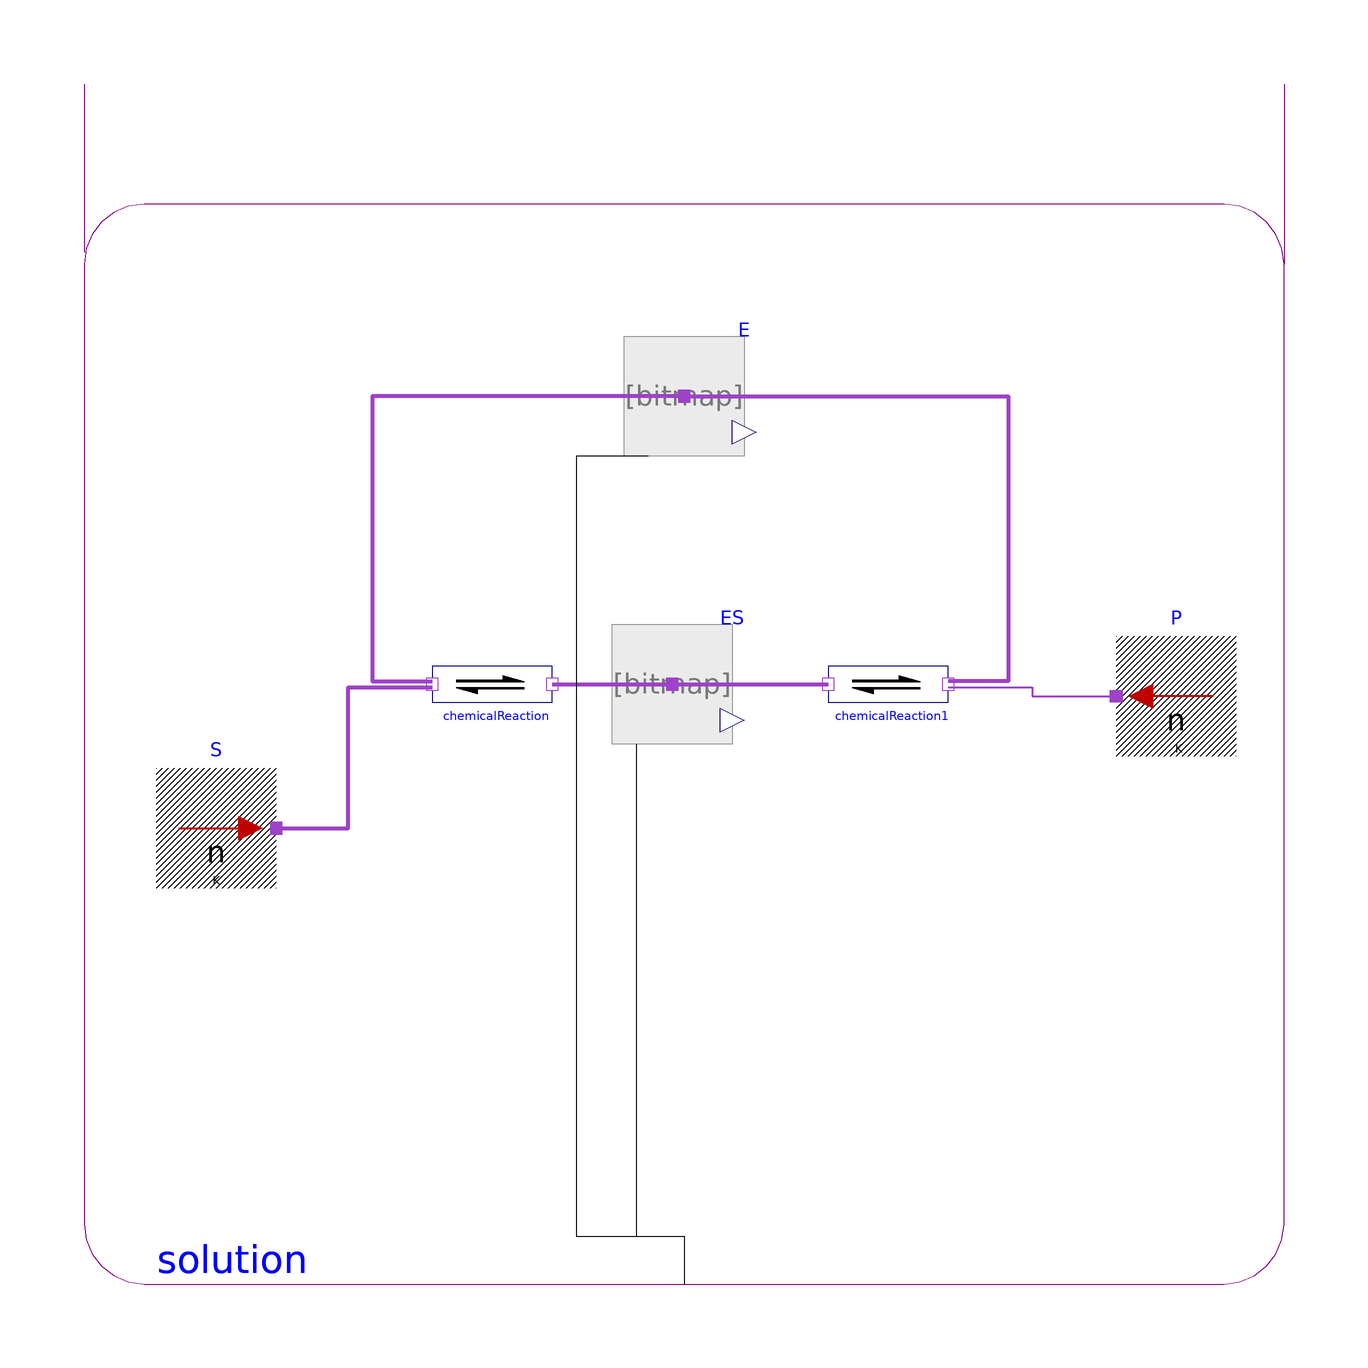

This picture is the connection diagram that the Modelica source below describes through its graphical annotations.

model MichaelisMenten "Basic enzyme kinetics"
      extends Modelica.Icons.Example;

      //The huge negative Gibbs energy of the product will make the second reaction almost irreversible (e.g. K=exp(50))
      Sources.AmbientMoleFraction
                              P(             substance(DfG_25degC=-Modelica.Constants.R*298.15*50),
          MoleFraction=0.1)
        annotation (Placement(transformation(extent={{92,-12},{72,8}})));
      Sources.AmbientMoleFraction
                              S(MoleFraction=Km)
        annotation (Placement(transformation(extent={{-88,-34},{-68,-14}})));

         parameter Modelica.SIunits.AmountOfSubstance tE=0.01
        "Total amount of enzyme";
         parameter Real k_cat(unit="1/s", displayUnit="1/min")= 1
        "Forward rate of second reaction";
         constant Modelica.SIunits.Concentration Km=0.1
        "Michaelis constant = substrate concentration at rate of half Vmax";

        parameter Modelica.SIunits.MolarFlowRate Vmax=tE*k_cat
        "Maximal molar flow";
        parameter Modelica.SIunits.AmountOfSubstance AmountOfSolution= 55.508
        "Amount of solution used in kinetics";

          Components.Substance ES(substance(DfG_25degC=-Modelica.Constants.R*298.15*log(2/Km)),
          amountOfSubstance_start=tE/2)
            annotation (Placement(transformation(extent={{-12,-10},{8,10}})));
          Components.Substance E(amountOfSubstance_start=tE/2)
            annotation (Placement(transformation(extent={{-10,38},{10,58}})));
      Components.Reaction chemicalReaction(nS=2, Tau=2*AmountOfSolution*Modelica.Constants.R
            *298.15*log(2)/Vmax)
        annotation (Placement(transformation(extent={{-42,-10},{-22,10}})));

      Components.Reaction chemicalReaction1(nP=2, Tau=2*AmountOfSolution*Modelica.Constants.R
            *298.15*(50 - log(2))/Vmax)
        annotation (Placement(transformation(extent={{24,-10},{44,10}})));

      Components.Solution solution annotation (Placement(transformation(extent={{-100,
                -100},{100,100}})));
    equation

         //Michaelis-Menton: v=((E.q_out.conc + ES.q_out.conc)*k_cat)*S.concentration/(Km+S.concentration);

      connect(S.port_a, chemicalReaction.substrates[1]) annotation (Line(
          points={{-68,-24},{-56,-24},{-56,-0.5},{-42,-0.5}},
          color={158,66,200},
          thickness=1,
          smooth=Smooth.None));
      connect(chemicalReaction.products[1], ES.port_a) annotation (Line(
          points={{-22,0},{-2,0}},
          color={158,66,200},
          thickness=1,
          smooth=Smooth.None));
      connect(ES.port_a, chemicalReaction1.substrates[1]) annotation (Line(
          points={{-2,0},{24,0}},
          color={158,66,200},
          thickness=1,
          smooth=Smooth.None));
      connect(E.port_a, chemicalReaction.substrates[2]) annotation (Line(
          points={{0,48},{-52,48},{-52,0.5},{-42,0.5}},
          color={158,66,200},
          thickness=1,
          smooth=Smooth.None));
      connect(E.port_a, chemicalReaction1.products[2]) annotation (Line(
          points={{0,48},{54,48},{54,0.5},{44,0.5}},
          color={158,66,200},
          thickness=1,
          smooth=Smooth.None));
      connect(chemicalReaction1.products[1], P.port_a) annotation (Line(
          points={{44,-0.5},{58,-0.5},{58,-2},{72,-2}},
          color={158,66,200},
          thickness=1,
          smooth=Smooth.None));
      connect(E.solution, solution.solution) annotation (Line(
          points={{-6,38},{-18,38},{-18,-92},{0,-92},{0,-100}},
          color={0,0,0},
          smooth=Smooth.None));
      connect(ES.solution, solution.solution)
        annotation (Line(points={{-8,-10},{-8,-92},{0,-92},{0,-100}}, smooth=Smooth.None));
          annotation ( Documentation(revisions="<html>
<p><i>2015</i></p>
<p>Marek Matejak, Charles University, Prague, Czech Republic </p>
</html>"),
        experiment,
        Diagram(coordinateSystem(preserveAspectRatio=false, extent={{-100,-100},{100,100}}),
                        graphics),
        __Dymola_experimentSetupOutput);
    end MichaelisMenten;